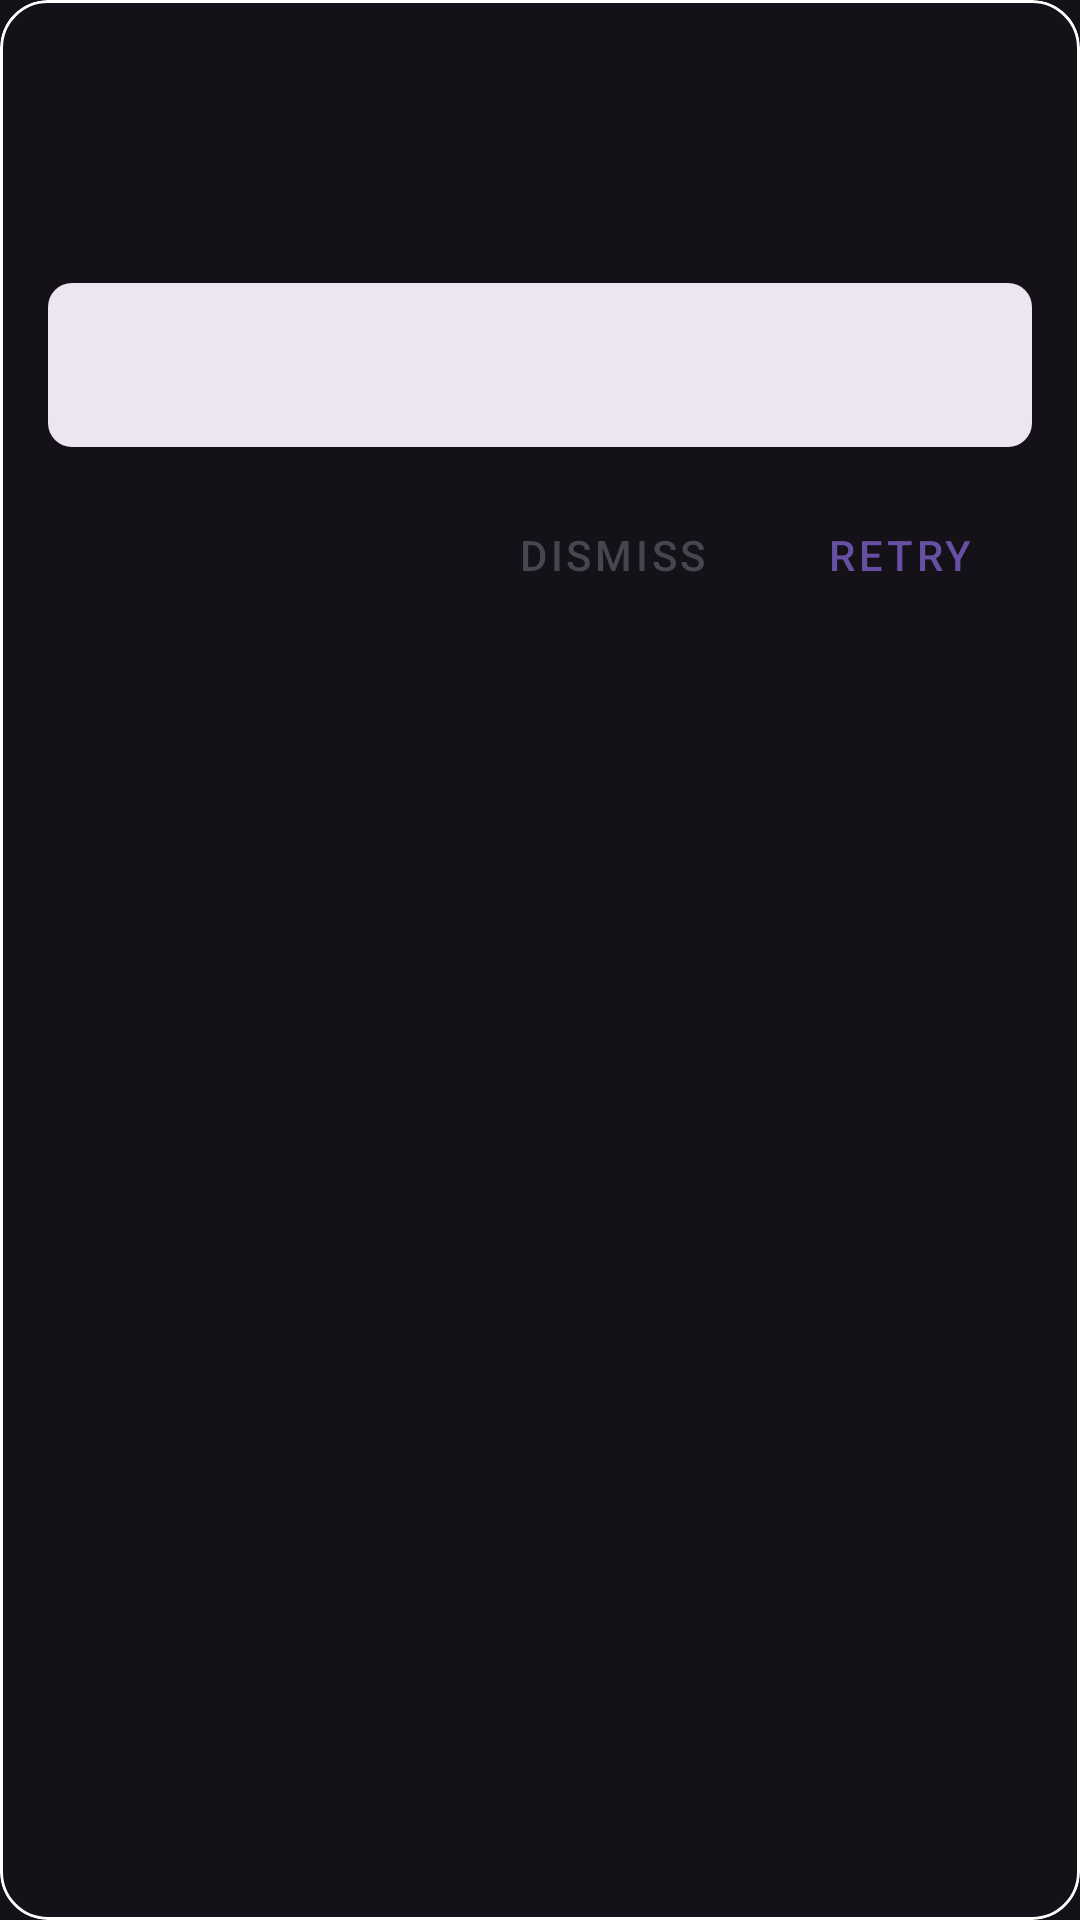

The Android layout XML behind this screen, and the referenced resources:
<!-- AndroidManifest.xml: application theme AppLaunchTheme -->
<!-- res/layout/failed_automation_message_list_item.xml -->
<?xml version="1.0" encoding="utf-8"?>
<com.google.android.material.card.MaterialCardView
    xmlns:android="http://schemas.android.com/apk/res/android"
    xmlns:app="http://schemas.android.com/apk/res-auto"
    xmlns:tools="http://schemas.android.com/tools"
    android:layout_width="match_parent"
    android:layout_height="wrap_content"
    android:layout_marginStart="16dp"
    android:layout_marginEnd="16dp"
    android:layout_marginTop="6dp"
    android:layout_marginBottom="6dp"
    app:cardElevation="0dp"
    app:strokeWidth="1dp"
    app:strokeColor="?attr/cardBorder"
    app:cardBackgroundColor="?attr/cardBackground"
    app:cardCornerRadius="16dp"
    app:cardPreventCornerOverlap="false"
    app:cardUseCompatPadding="false">

    <LinearLayout
        android:layout_width="match_parent"
        android:layout_height="wrap_content"
        android:orientation="vertical"
        android:padding="16dp">

        <LinearLayout
            android:layout_width="match_parent"
            android:layout_height="wrap_content"
            android:orientation="horizontal"
            android:gravity="center_vertical">

            <TextView
                android:id="@+id/failedRuleName"
                android:layout_width="0dp"
                android:layout_height="wrap_content"
                android:layout_weight="1"
                android:textAppearance="@style/TextAppearance.AppCompat.Subhead"
                android:textColor="?android:attr/textColorPrimary"
                android:textStyle="bold"
                tools:text="Bank Forward &amp; Delete" />

            <TextView
                android:id="@+id/failedTimestamp"
                android:layout_width="wrap_content"
                android:layout_height="wrap_content"
                android:textSize="12sp"
                android:textColor="?android:attr/textColorSecondary"
                tools:text="10:30 AM" />

        </LinearLayout>

        <TextView
            android:id="@+id/failedSender"
            android:layout_width="match_parent"
            android:layout_height="wrap_content"
            android:layout_marginTop="4dp"
            android:textSize="13sp"
            android:textColor="?android:attr/textColorSecondary"
            tools:text="From: +1234567890" />

        <TextView
            android:id="@+id/failedBody"
            android:layout_width="match_parent"
            android:layout_height="wrap_content"
            android:layout_marginTop="6dp"
            android:textSize="14sp"
            android:textColor="?android:attr/textColorPrimary"
            android:maxLines="3"
            android:ellipsize="end"
            tools:text="Your OTP for login is 123456. Do not share this with anyone." />

        
        <LinearLayout
            android:layout_width="match_parent"
            android:layout_height="wrap_content"
            android:layout_marginTop="10dp"
            android:background="@drawable/flow_chip_background"
            android:orientation="vertical"
            android:padding="10dp">

            <TextView
                android:id="@+id/failedStepInfo"
                android:layout_width="match_parent"
                android:layout_height="wrap_content"
                android:textSize="12sp"
                android:textStyle="bold"
                android:textColor="#D32F2F"
                tools:text="Failed at Step 1: FORWARD_SMS" />

            <TextView
                android:id="@+id/failedReason"
                android:layout_width="match_parent"
                android:layout_height="wrap_content"
                android:layout_marginTop="2dp"
                android:textSize="12sp"
                android:textColor="?android:attr/textColorSecondary"
                tools:text="Reason: Carrier/provider rejected SMS send" />

        </LinearLayout>

        
        <LinearLayout
            android:layout_width="match_parent"
            android:layout_height="wrap_content"
            android:layout_marginTop="12dp"
            android:gravity="end"
            android:orientation="horizontal">

            <Button
                android:id="@+id/btnDismiss"
                style="@style/Widget.MaterialComponents.Button.TextButton"
                android:layout_width="wrap_content"
                android:layout_height="wrap_content"
                android:text="@string/failed_automation_dismiss"
                android:textColor="?android:attr/textColorSecondary" />

            <Button
                android:id="@+id/btnRetry"
                style="@style/Widget.MaterialComponents.Button.TextButton"
                android:layout_width="wrap_content"
                android:layout_height="wrap_content"
                android:layout_marginStart="8dp"
                android:text="@string/failed_automation_retry"
                android:textColor="?attr/colorPrimary" />

        </LinearLayout>

    </LinearLayout>

</com.google.android.material.card.MaterialCardView>
<!-- resources referenced by this layout -->
<resources>
  <!-- drawable flow_chip_background (drawable) -->
  <?xml version="1.0" encoding="utf-8"?>
  <shape xmlns:android="http://schemas.android.com/apk/res/android"
      android:shape="rectangle">
      <corners android:radius="8dp" />
      <solid android:color="?attr/colorSurfaceContainerHigh" />
  </shape>
  <string name="failed_automation_dismiss">Dismiss</string>
  <string name="failed_automation_retry">Retry</string>
  <style name="AppLaunchTheme" parent="Theme.Material3.DayNight.NoActionBar">
          <item name="android:navigationBarColor">@color/backgroundDark</item>
          <item name="android:statusBarColor">@color/backgroundDark</item>
          <item name="android:windowBackground">@color/backgroundDark</item>
      </style>
  <color name="backgroundDark">#141218</color>
</resources>
